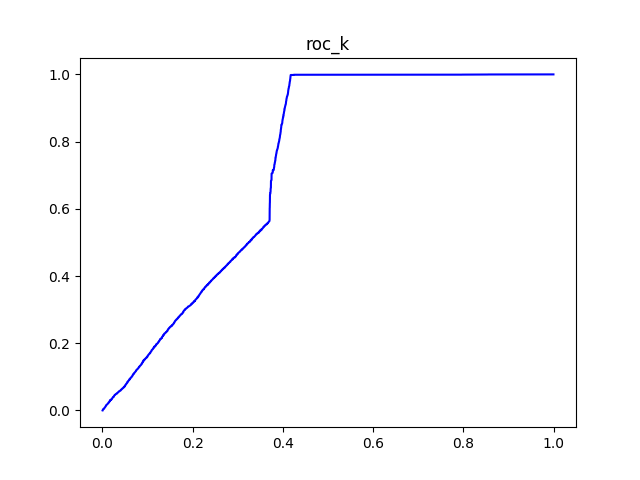

The data file committed next to this chart (first rows):
#k	tpr	fpr
5	0.0002153	0.0003171
10	0.0006459	0.0004227
15	0.0008611	0.0007398
20	0.001292	0.0008455
25	0.001722	0.0009512
30	0.002045	0.001163
35	0.002476	0.001268
40	0.002691	0.001585
45	0.003229	0.001585
50	0.00366	0.001691
55	0.003983	0.001902
60	0.004413	0.002008
65	0.004413	0.002536
70	0.004629	0.002854
75	0.004952	0.003065
80	0.005059	0.003488
85	0.00549	0.003593
90	0.005813	0.003805
95	0.006243	0.00391
100	0.006566	0.004122
105	0.006997	0.004227
110	0.007104	0.00465
115	0.007535	0.004756
120	0.007966	0.004862
125	0.008288	0.005073
130	0.008719	0.005179
135	0.008934	0.005496
140	0.009365	0.005601
145	0.009688	0.005813
150	0.01012	0.005918
155	0.01044	0.00613
160	0.01076	0.006341
165	0.01098	0.006658
170	0.01141	0.006764
175	0.01184	0.00687
180	0.01238	0.00687
185	0.0127	0.007081
190	0.01302	0.007292
195	0.01324	0.007609
200	0.01346	0.007926
205	0.01399	0.007926
210	0.01442	0.008032
215	0.01485	0.008138
220	0.01518	0.008349
225	0.01561	0.008455
230	0.01604	0.008561
235	0.01636	0.008772
240	0.01658	0.009089
245	0.01679	0.009406
250	0.01712	0.009617
255	0.01744	0.009829
260	0.01765	0.01015
265	0.01798	0.01036
270	0.01841	0.01046
275	0.01862	0.01078
280	0.01895	0.01099
285	0.01916	0.01131
290	0.01959	0.01141
295	0.01991	0.01163
300	0.02013	0.01194
... 3,690 more rows
